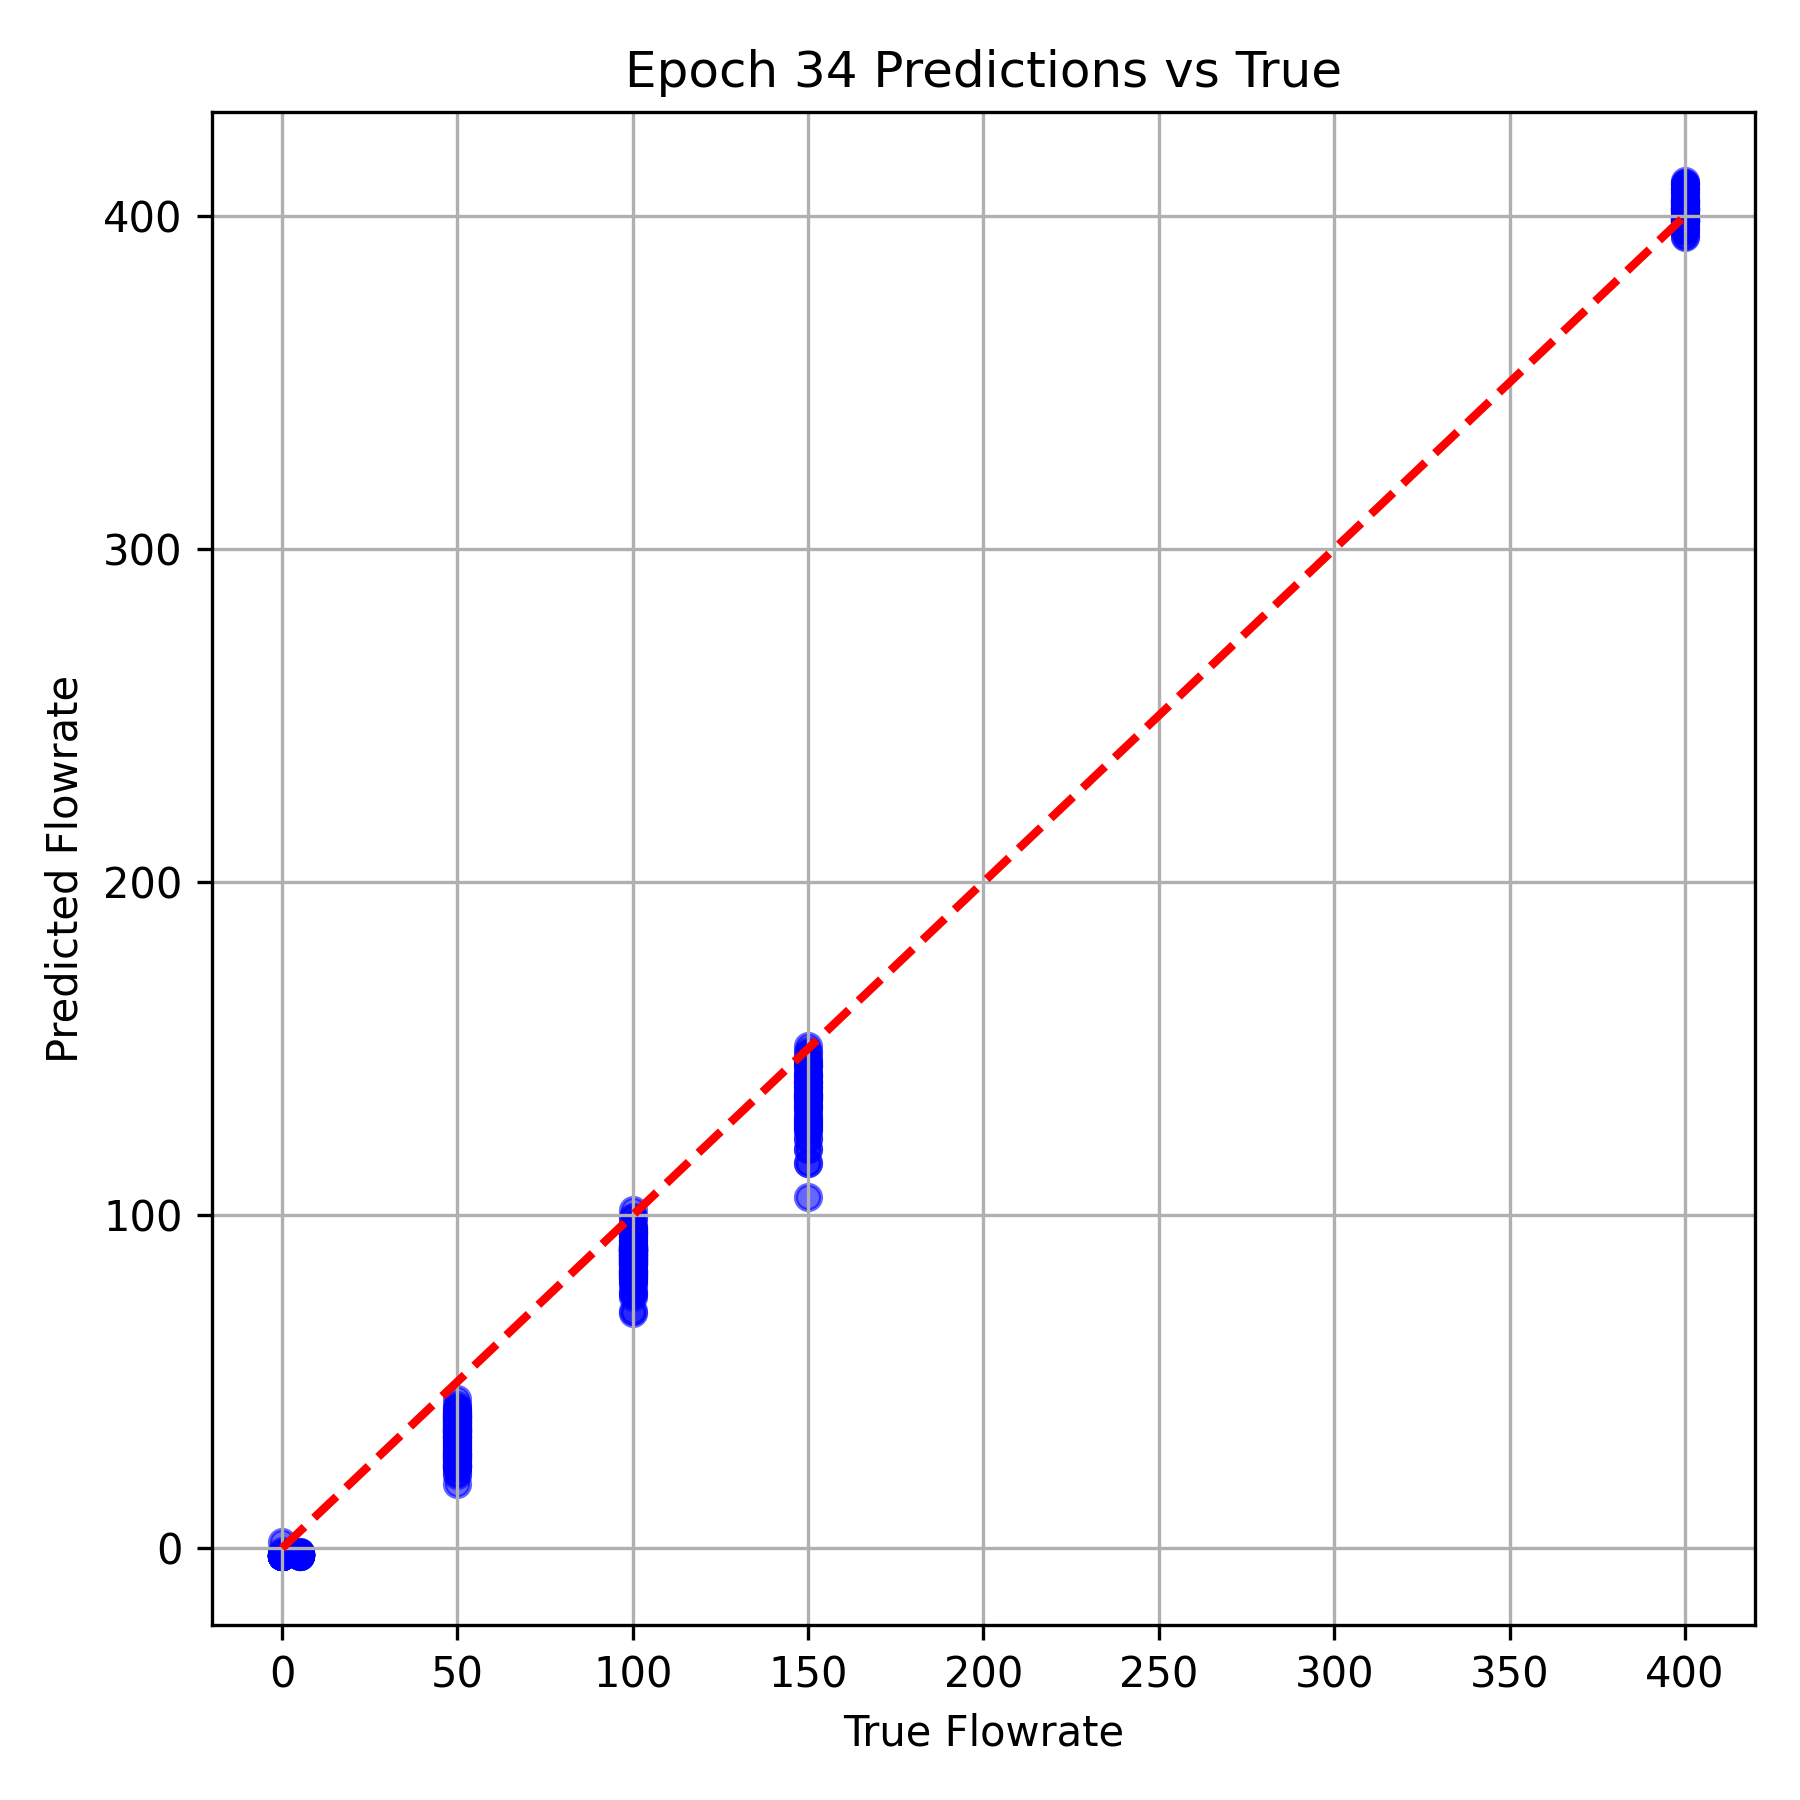

The table this chart was drawn from, first rows:
True Flowrate, Predicted Flowrate
400.0, 401.7
50.0, 39.57
100.0, 86.77
100.0, 83.3
50.0, 28.5
50.0, 41.06
400.0, 402.5
100.0, 88.01
50.0, 26.72
150.0, 119.8
5.0, -2.179
400.0, 410.6
50.0, 35.59
50.0, 28.5
100.0, 86.33
400.0, 404
150.0, 129.3
0.0, -1.371
0.0, -2.269
5.0, -2.066
150.0, 150.7
5.0, -1.83
400.0, 404.7
100.0, 89.19
100.0, 89.86
100.0, 92.53
100.0, 94.58
400.0, 400.1
400.0, 398.5
50.0, 33.11
5.0, -2.172
100.0, 83.37
50.0, 34.26
100.0, 96.18
0.0, -2.43
50.0, 37.81
150.0, 149.3
100.0, 93.97
100.0, 71.33
400.0, 398.4
150.0, 139.8
5.0, -1.757
100.0, 87.92
5.0, -2.204
100.0, 94.86
150.0, 135.9
400.0, 404.8
100.0, 89.05
50.0, 42.23
50.0, 24.86
5.0, -1.936
100.0, 85.37
150.0, 139.5
150.0, 136.4
50.0, 34
100.0, 88.99
50.0, 39.34
400.0, 395.8
400.0, 408.1
0.0, -2.32
... 324 more rows
